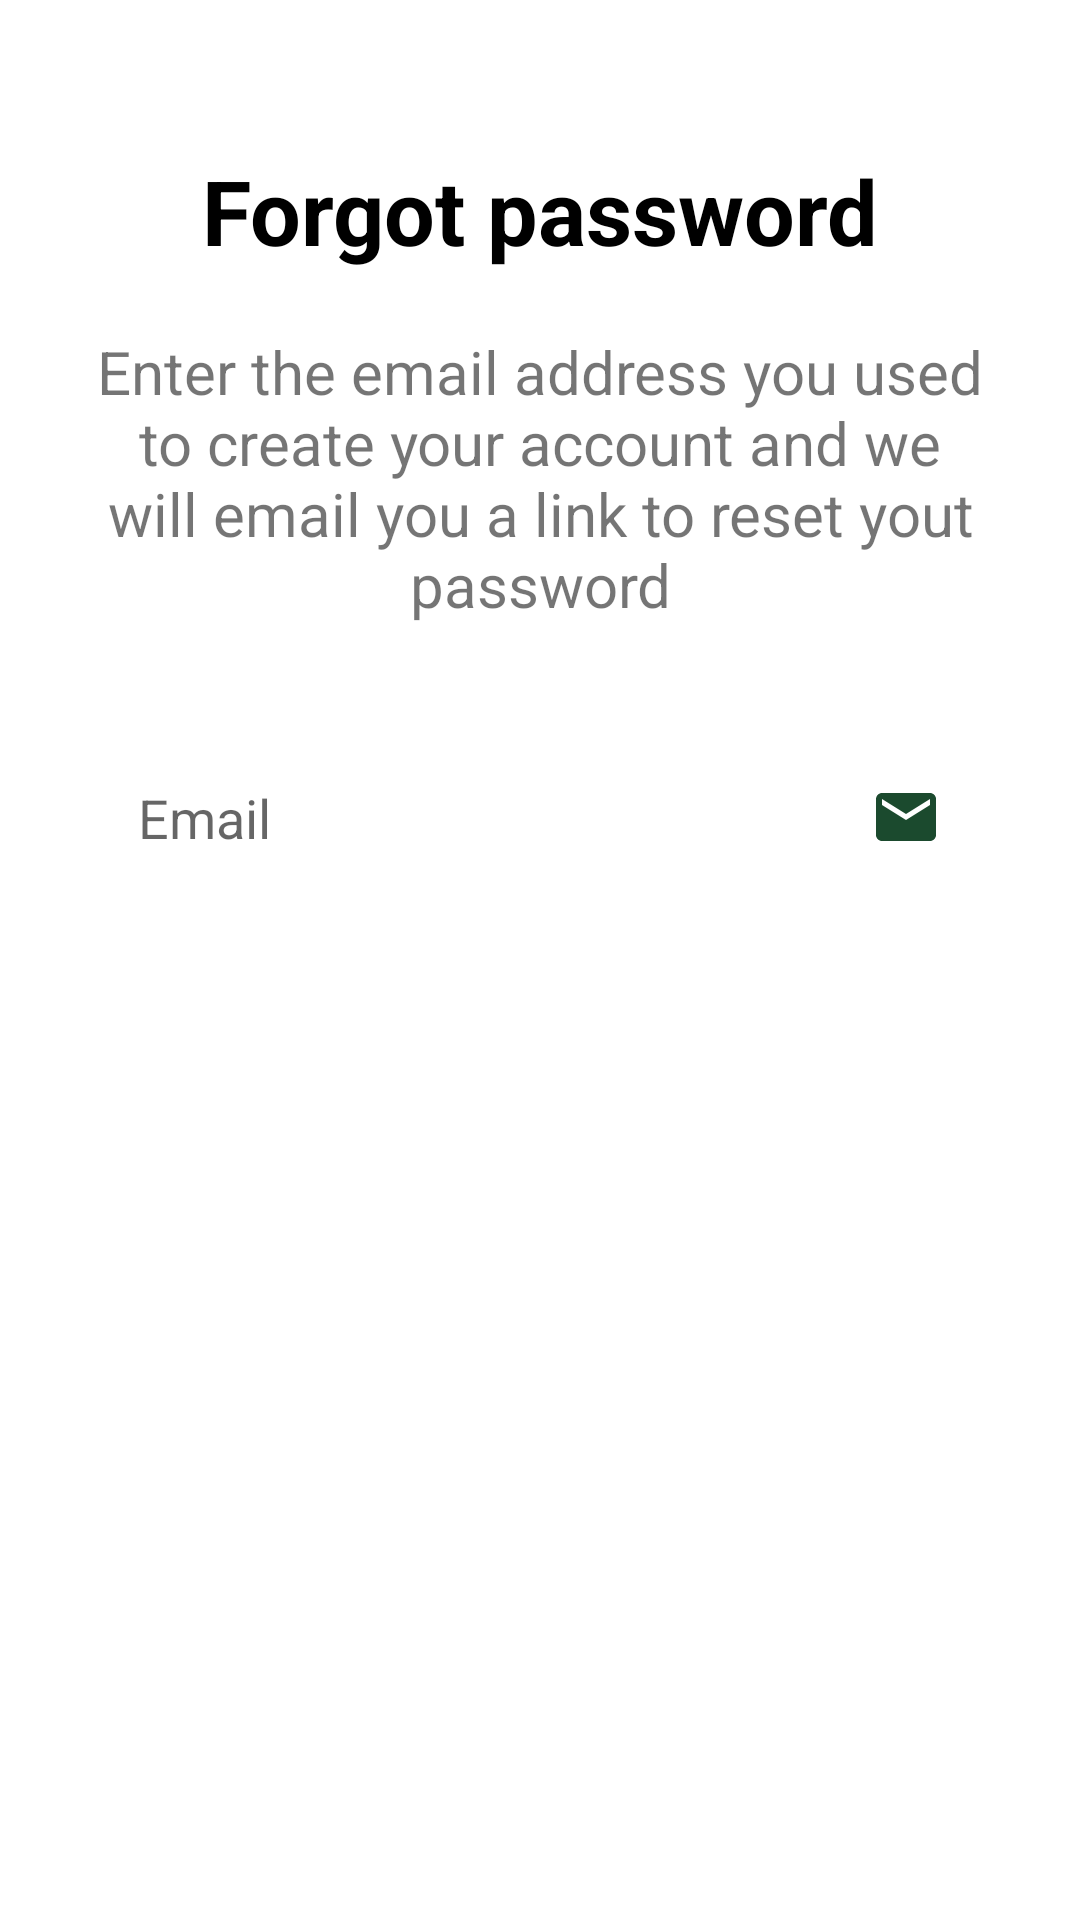

Reconstruct the res/layout file that produces this screen, plus the resources it refers to.
<!-- AndroidManifest.xml: application theme Theme.TravelToday -->
<!-- res/layout/activity_forgot_password.xml -->
<?xml version="1.0" encoding="utf-8"?>
<androidx.constraintlayout.widget.ConstraintLayout xmlns:android="http://schemas.android.com/apk/res/android"
    xmlns:app="http://schemas.android.com/apk/res-auto"
    xmlns:tools="http://schemas.android.com/tools"
    android:layout_width="match_parent"
    android:layout_height="match_parent"
    tools:context=".activity.ForgotPasswordActivity">

    <TextView
        android:id="@+id/textViewForgotPassword"
        android:layout_width="wrap_content"
        android:layout_height="wrap_content"
        android:layout_marginTop="50dp"
        android:text="Forgot password"
        android:textColor="@color/black"
        android:textSize="30sp"
        android:textStyle="bold"
        app:layout_constraintEnd_toEndOf="parent"
        app:layout_constraintStart_toStartOf="parent"
        app:layout_constraintTop_toTopOf="parent" />


    <TextView
        android:id="@+id/textViewForgotPasswordDescription"
        android:layout_width="match_parent"
        android:layout_height="wrap_content"
        android:layout_marginStart="20dp"
        android:layout_marginTop="20dp"
        android:layout_marginEnd="20dp"
        android:text="Enter the email address you used to create your account and we will email you a link to reset yout password"
        android:textAlignment="center"
        android:textSize="20sp"
        app:layout_constraintEnd_toEndOf="parent"
        app:layout_constraintStart_toStartOf="parent"
        app:layout_constraintTop_toBottomOf="@+id/textViewForgotPassword" />


    <LinearLayout
        android:id="@+id/linearLayout"
        android:layout_width="match_parent"
        android:layout_height="wrap_content"
        android:layout_marginStart="24dp"
        android:layout_marginTop="30dp"
        android:layout_marginEnd="24dp"
        android:orientation="vertical"
        app:layout_constraintEnd_toEndOf="parent"
        app:layout_constraintStart_toStartOf="parent"
        app:layout_constraintTop_toBottomOf="@+id/textViewForgotPasswordDescription">

        <EditText
            android:id="@+id/emailEditText"
            android:layout_width="match_parent"
            android:layout_height="wrap_content"
            android:layout_marginBottom="3dp"
            android:background="@drawable/button_selector"
            android:drawableEnd="@drawable/ic_email"
            android:elevation="2dp"
            android:ems="10"
            android:hint="Email"
            android:inputType="textEmailAddress"
            android:padding="22dp" />
    </LinearLayout>

    <Button
        android:id="@+id/buttonSendEmail"
        android:layout_width="0dp"
        android:layout_height="wrap_content"
        android:layout_marginStart="24dp"
        android:layout_marginTop="20dp"
        android:layout_marginEnd="24dp"
        android:background="@drawable/button_selector"
        android:backgroundTint="@color/purple_700"
        android:clickable="true"
        android:focusable="true"
        android:text="Send email"
        android:textAlignment="center"
        android:textColor="@color/white"
        android:textSize="18sp"
        app:layout_constraintEnd_toEndOf="parent"
        app:layout_constraintStart_toStartOf="parent"
        app:layout_constraintTop_toBottomOf="@+id/linearLayout" />


</androidx.constraintlayout.widget.ConstraintLayout>
<!-- resources referenced by this layout -->
<resources>
  <color name="black">#FF000000</color>
  <color name="purple_700">#569b82</color>
  <color name="white">#FFFFFFFF</color>
  <!-- drawable ic_email (drawable) -->
  <vector xmlns:android="http://schemas.android.com/apk/res/android"
      android:width="24dp"
      android:height="24dp"
      android:tint="#1B4A2E"
      android:viewportWidth="24"
      android:viewportHeight="24">
      <path
          android:fillColor="@android:color/white"
          android:pathData="M20,4L4,4c-1.1,0 -1.99,0.9 -1.99,2L2,18c0,1.1 0.9,2 2,2h16c1.1,0 2,-0.9 2,-2L22,6c0,-1.1 -0.9,-2 -2,-2zM20,8l-8,5 -8,-5L4,6l8,5 8,-5v2z" />
  </vector>
  <style name="Theme.TravelToday" parent="Theme.MaterialComponents.Light.NoActionBar">
          
          <item name="colorPrimary">@color/purple_500</item>
          <item name="colorPrimaryVariant">@color/purple_700</item>
          <item name="colorOnPrimary">@color/white</item>
          
          <item name="colorSecondary">@color/teal_200</item>
          <item name="colorSecondaryVariant">@color/teal_700</item>
          <item name="colorOnSecondary">@color/black</item>
          
          <item name="android:statusBarColor">?attr/colorPrimaryVariant</item>
          
      </style>
  <color name="purple_500">#569b82</color>
  <color name="teal_200">#FF03DAC5</color>
  <color name="teal_700">#FF018786</color>
</resources>
